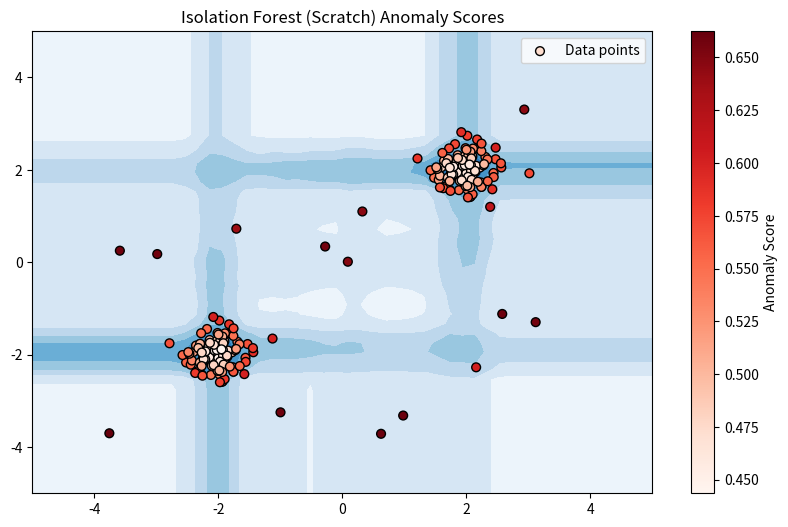

The matplotlib source for this figure:
import numpy as np
import matplotlib.pyplot as plt
import random
import os

# Ensure assets directory exists
os.makedirs('assets', exist_ok=True)

class IsolationTree:
    def __init__(self, height_limit):
        self.height_limit = height_limit
        self.tree = None

    def fit(self, X, current_height=0):
        """
        Recursively build the tree.
        """
        n_samples = X.shape[0]
        
        # Stop conditions:
        # 1. Reached height limit
        # 2. Only 1 sample left
        # 3. All samples are duplicates (cannot split)
        if current_height >= self.height_limit or n_samples <= 1:
            return {"type": "leaf", "size": n_samples}
        
        # Check if all data points are identical
        if np.all(X == X[0]):
             return {"type": "leaf", "size": n_samples}

        # Randomly select a feature
        n_features = X.shape[1]
        feature_idx = random.randint(0, n_features - 1)
        
        # Randomly select a split value
        min_val = X[:, feature_idx].min()
        max_val = X[:, feature_idx].max()
        
        # If min == max, we can't split on this feature. Try finding another one or stop.
        if min_val == max_val:
             return {"type": "leaf", "size": n_samples}

        split_val = random.uniform(min_val, max_val)
        
        # Split data
        left_mask = X[:, feature_idx] < split_val
        right_mask = ~left_mask
        
        return {
            "type": "node",
            "feature_idx": feature_idx,
            "split_val": split_val,
            "left": self.fit(X[left_mask], current_height + 1),
            "right": self.fit(X[right_mask], current_height + 1)
        }

    def path_length(self, x, node, current_height=0):
        """
        Calculate path length for a single point x.
        """
        if node["type"] == "leaf":
            # Adjustment for unbuilt tree part (c(n))
            # If size > 1, we add an adjustment factor because the tree could have grown deeper
            if node["size"] > 1:
                return current_height + c(node["size"])
            return current_height
        
        if x[node["feature_idx"]] < node["split_val"]:
            return self.path_length(x, node["left"], current_height + 1)
        else:
            return self.path_length(x, node["right"], current_height + 1)

def c(n):
    """
    Average path length of unsuccessful search in BST.
    Harmonic number estimation.
    """
    if n <= 1:
        return 0
    return 2.0 * (np.log(n - 1) + 0.5772156649) - (2.0 * (n - 1) / n)

class IsolationForestScratch:
    def __init__(self, n_trees=100, subsample_size=256):
        self.n_trees = n_trees
        self.subsample_size = subsample_size
        self.trees = []
        # Height limit is usually ceil(log2(subsample_size))
        self.height_limit = int(np.ceil(np.log2(subsample_size)))

    def fit(self, X):
        self.trees = []
        n_samples = X.shape[0]
        
        for _ in range(self.n_trees):
            # Subsampling
            indices = np.random.choice(n_samples, min(n_samples, self.subsample_size), replace=False)
            X_sub = X[indices]
            
            tree = IsolationTree(self.height_limit)
            root = tree.fit(X_sub)
            self.trees.append((tree, root))
            
    def anomaly_score(self, X):
        """
        Calculate anomaly score.
        s(x, n) = 2 ^ (- E(h(x)) / c(n) )
        """
        scores = []
        n_samples = self.subsample_size # Normalization factor uses subsample size
        
        for x in X:
            total_path_length = 0
            for tree, root in self.trees:
                total_path_length += tree.path_length(x, root)
            
            avg_path_length = total_path_length / self.n_trees
            score = 2 ** (-avg_path_length / c(n_samples))
            scores.append(score)
            
        return np.array(scores)

# --- Testing the Scratch Implementation ---

# 1. Generate Data
rng = np.random.RandomState(42)
X = 0.3 * rng.randn(100, 2)
X_train = np.r_[X + 2, X - 2] # Two clusters
X_outliers = rng.uniform(low=-4, high=4, size=(20, 2)) # Random noise

X_all = np.r_[X_train, X_outliers]

# 2. Train
iso_forest = IsolationForestScratch(n_trees=100, subsample_size=64)
iso_forest.fit(X_train)

# 3. Score
scores = iso_forest.anomaly_score(X_all)

# 4. Visualize
plt.figure(figsize=(10, 6))
plt.title("Isolation Forest (Scratch) Anomaly Scores")

# Plot contour
xx, yy = np.meshgrid(np.linspace(-5, 5, 50), np.linspace(-5, 5, 50))
Z = iso_forest.anomaly_score(np.c_[xx.ravel(), yy.ravel()])
Z = Z.reshape(xx.shape)

plt.contourf(xx, yy, Z, cmap=plt.cm.Blues_r)

# Plot points
# High score -> Anomaly (Darker blue in contour usually means higher score in this map? 
# Actually, let's check colorbar. Usually we want to highlight anomalies.)
# In this implementation:
# Short path -> High score (close to 1) -> Anomaly
# Long path -> Low score (close to 0) -> Normal

scatter = plt.scatter(X_all[:, 0], X_all[:, 1], c=scores, cmap='Reds', edgecolor='k', s=40)
plt.colorbar(scatter, label='Anomaly Score')
plt.legend(["Data points"], loc='upper right')
plt.savefig("assets/if_scratch_result.png")
print("Saved assets/if_scratch_result.png")
